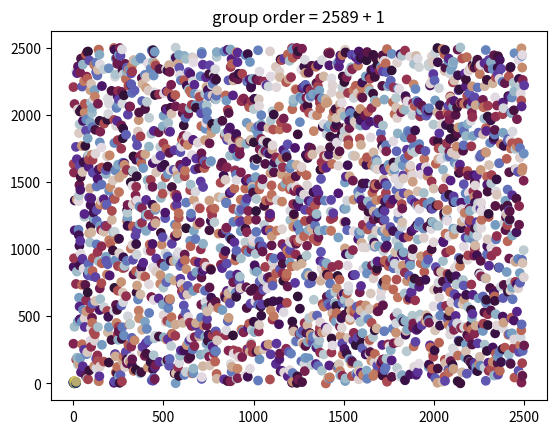

The matplotlib source for this figure:
'''
ECC, Koblitz & Miller, 1985
Elliptic-curve cryptography
https://en.wikipedia.org/wiki/Schoof%27s_algorithm
https://link.springer.com/book/10.1007/978-3-642-04101-3 - Chapter 9 [in person: https://youtu.be/vnpZXJL6QCQ?t=111 ]
'''

from matplotlib.pyplot import scatter as scat, title, show
from itertools import product
from numpy.random import rand

## Examples of elliptic curves (Weiestrass equation $(y^2 = x^3 + ax + b) mod q$):
#  ++ for kids $(y^2 = x^3 + 2x + 2) mod 17$ 
#  + for teens $(y^2 = x^3 + 3x + 7) mod 2503$

data = (17, 2, 2, 'cividis'), (2503, 3, 7, 'twilight')
for q, a, b, cm in data:
    # Elliptic curve points (x, y) for a given equation
    ec = [(x, y) for (x, y) in product(range(q), range(q)) if 0 == (x**3 + a*x + b - y**2) % q]
    # Scatter plot data (re)arrangement(s)
    cc, ce = rand(len(ec)), list(zip(*ec))
    xy = (eval(f'ce[{_}]') for _ in (0, 1))
    # Where the plot tickens...
    _ = scat(*xy, c = cc, cmap = cm), title(f'group order = {len(ec)} + 1'), show()
